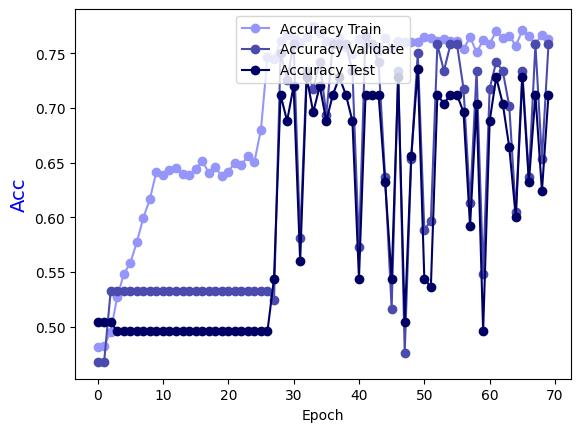

Data behind this chart, as committed beside it:
Epoch, Accuracy Train, Accuracy Validate, Accuracy Test
0.0, 0.4813, 0.4677, 0.504
1.0, 0.4823, 0.4677, 0.504
2.0, 0.4955, 0.5323, 0.504
3.0, 0.5267, 0.5323, 0.496
4.0, 0.5479, 0.5323, 0.496
5.0, 0.558, 0.5323, 0.496
6.0, 0.5772, 0.5323, 0.496
7.0, 0.5994, 0.5323, 0.496
8.0, 0.6165, 0.5323, 0.496
9.0, 0.6418, 0.5323, 0.496
10.0, 0.6387, 0.5323, 0.496
11.0, 0.6428, 0.5323, 0.496
12.0, 0.6448, 0.5323, 0.496
13.0, 0.6398, 0.5323, 0.496
14.0, 0.6387, 0.5323, 0.496
15.0, 0.6438, 0.5323, 0.496
16.0, 0.6519, 0.5323, 0.496
17.0, 0.6408, 0.5323, 0.496
18.0, 0.6458, 0.5323, 0.496
19.0, 0.6377, 0.5323, 0.496
20.0, 0.6418, 0.5323, 0.496
21.0, 0.6498, 0.5323, 0.496
22.0, 0.6478, 0.5323, 0.496
23.0, 0.6559, 0.5323, 0.496
24.0, 0.6509, 0.5323, 0.496
25.0, 0.6801, 0.5323, 0.496
26.0, 0.7467, 0.5323, 0.496
27.0, 0.7447, 0.5242, 0.544
28.0, 0.7608, 0.75, 0.712
29.0, 0.7669, 0.7258, 0.688
30.0, 0.7639, 0.7581, 0.72
31.0, 0.7598, 0.5806, 0.56
32.0, 0.7649, 0.7339, 0.728
33.0, 0.775, 0.7177, 0.696
34.0, 0.7689, 0.7419, 0.72
35.0, 0.7608, 0.6935, 0.688
36.0, 0.7598, 0.7581, 0.712
37.0, 0.7639, 0.7581, 0.728
38.0, 0.7558, 0.7581, 0.712
39.0, 0.7497, 0.7339, 0.688
40.0, 0.7629, 0.5726, 0.544
41.0, 0.7588, 0.7661, 0.712
42.0, 0.7588, 0.7581, 0.712
43.0, 0.7518, 0.7419, 0.712
44.0, 0.7639, 0.6371, 0.632
45.0, 0.7548, 0.5161, 0.544
46.0, 0.7608, 0.7339, 0.728
47.0, 0.7598, 0.4758, 0.504
48.0, 0.7598, 0.6532, 0.656
49.0, 0.7598, 0.75, 0.736
50.0, 0.7649, 0.5887, 0.544
51.0, 0.7639, 0.5968, 0.536
52.0, 0.7608, 0.7581, 0.712
53.0, 0.7629, 0.7339, 0.704
54.0, 0.7608, 0.7581, 0.712
55.0, 0.7608, 0.7581, 0.712
56.0, 0.7538, 0.7177, 0.696
57.0, 0.7649, 0.6129, 0.592
58.0, 0.7508, 0.7339, 0.704
59.0, 0.7619, 0.5484, 0.496
... 10 more rows
